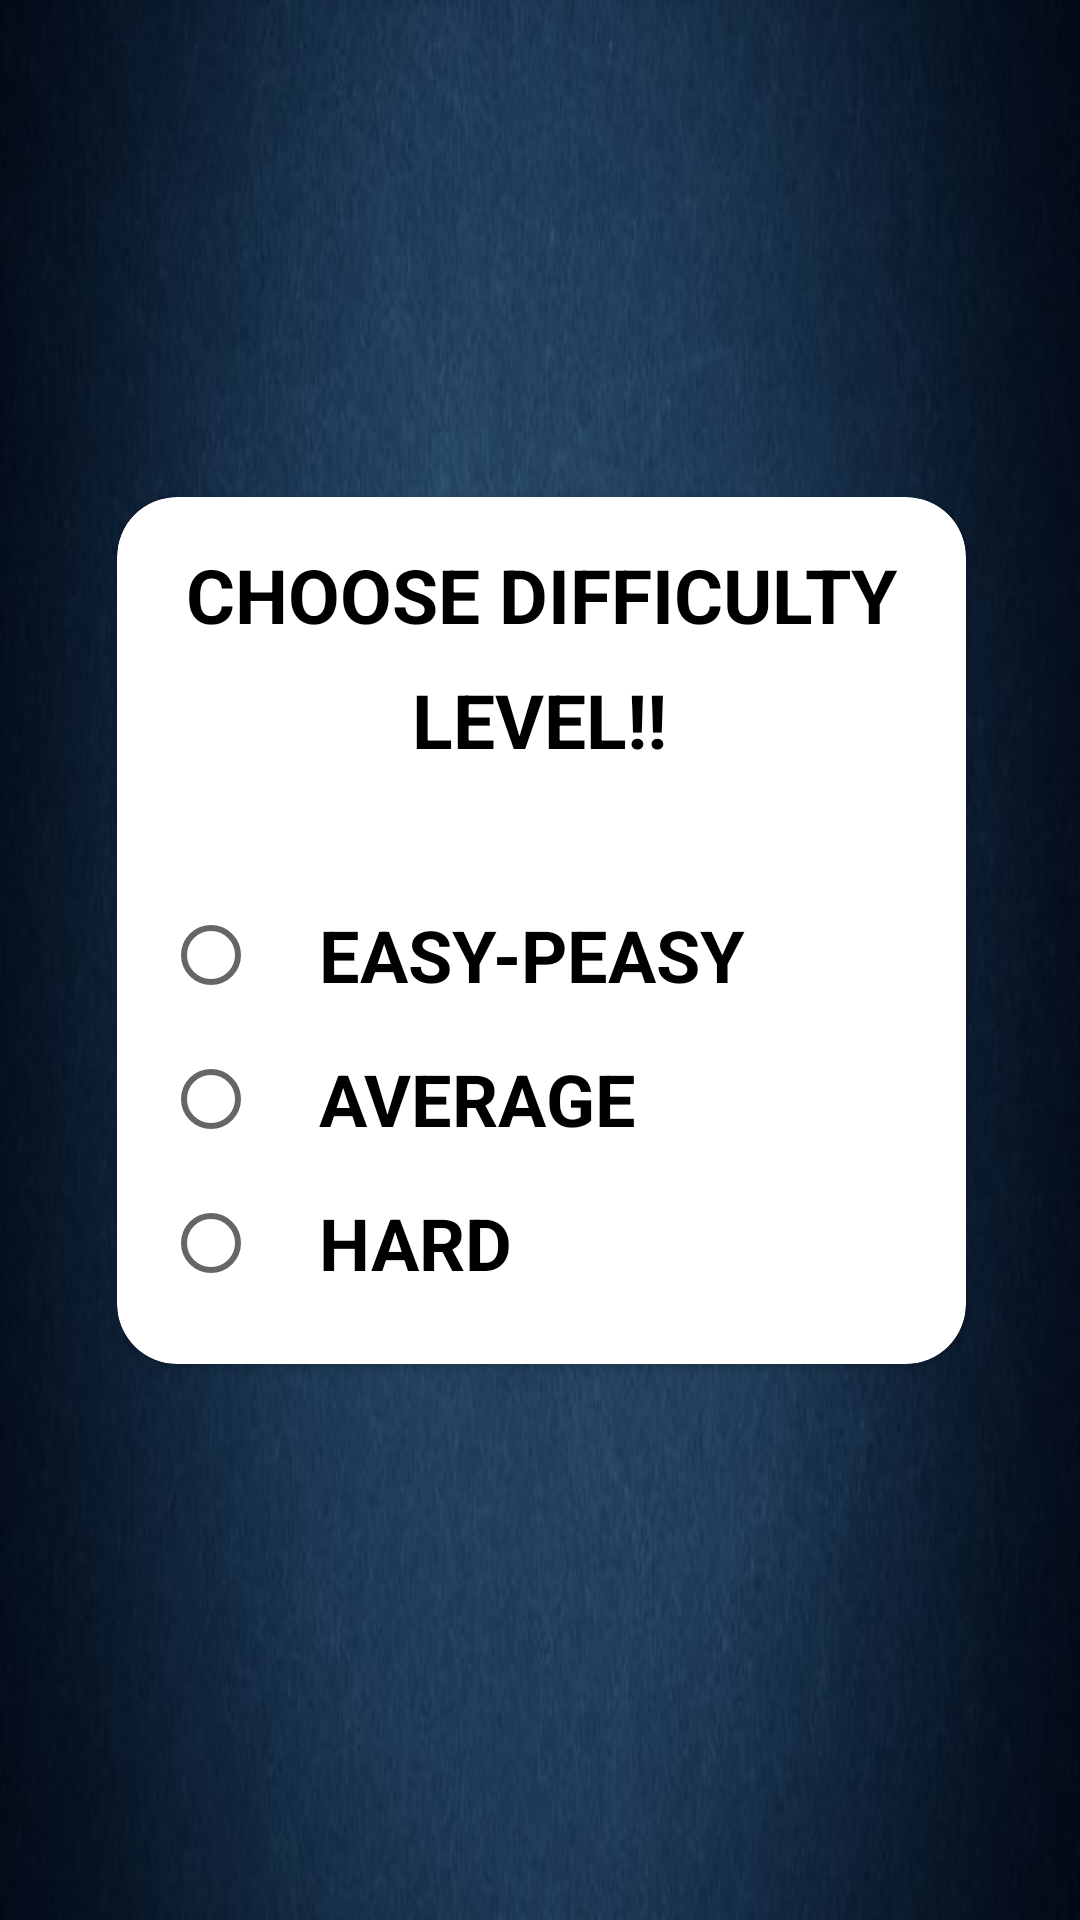

Produce the Android XML layout that renders to this screen, including the resource entries it uses.
<!-- AndroidManifest.xml: application theme Theme.Quizzitch -->
<!-- res/layout/levelscreen.xml -->
<?xml version="1.0" encoding="utf-8"?>
<androidx.constraintlayout.widget.ConstraintLayout xmlns:android="http://schemas.android.com/apk/res/android"
    xmlns:app="http://schemas.android.com/apk/res-auto"
    xmlns:tools="http://schemas.android.com/tools"
    android:layout_width="match_parent"
    android:layout_height="match_parent"
    android:background="@drawable/bluegradient"
    tools:context=".MainActivity">

    <androidx.constraintlayout.widget.ConstraintLayout
        android:layout_width="match_parent"
        android:layout_height="match_parent"
        android:id="@+id/levelR">


    <androidx.constraintlayout.widget.ConstraintLayout
        android:id="@+id/levelr"
        android:layout_width="match_parent"
        android:layout_height="match_parent"
        app:layout_constraintBottom_toBottomOf="parent"
        app:layout_constraintTop_toTopOf="parent">












































































































        <androidx.cardview.widget.CardView
            android:id="@+id/level"
            android:layout_width="283dp"
            android:layout_height="289dp"
            app:cardCornerRadius="20dp"
            app:layout_constraintBottom_toBottomOf="parent"
            app:layout_constraintHorizontal_bias="0.506"
            app:layout_constraintLeft_toLeftOf="parent"
            app:layout_constraintRight_toRightOf="parent"
            app:layout_constraintTop_toTopOf="parent"
            app:layout_constraintVertical_bias="0.472">

            <androidx.constraintlayout.widget.ConstraintLayout
                android:layout_width="match_parent"
                android:layout_height="match_parent">

                <TextView
                    android:id="@+id/chooseDifficulty"
                    android:layout_width="wrap_content"
                    android:layout_height="wrap_content"
                    android:text="@string/choose_difficulty"
                    android:textAlignment="center"
                    android:textColor="@color/black"
                    android:textSize="25sp"
                    android:textStyle="bold"
                    app:layout_constraintBottom_toBottomOf="parent"
                    app:layout_constraintHorizontal_bias="0.494"
                    app:layout_constraintLeft_toLeftOf="parent"
                    app:layout_constraintRight_toRightOf="parent"
                    app:layout_constraintTop_toTopOf="parent"
                    app:layout_constraintVertical_bias="0.061" />

                <TextView
                    android:id="@+id/Level"
                    android:layout_width="wrap_content"
                    android:layout_height="wrap_content"
                    android:text="@string/level2"
                    android:textAlignment="center"
                    android:textColor="@color/black"
                    android:textSize="25sp"
                    android:textStyle="bold"
                    app:layout_constraintBottom_toBottomOf="parent"
                    app:layout_constraintHorizontal_bias="0.497"
                    app:layout_constraintLeft_toLeftOf="parent"
                    app:layout_constraintRight_toRightOf="parent"
                    app:layout_constraintTop_toBottomOf="@id/chooseDifficulty"
                    app:layout_constraintVertical_bias="0.039" />

                <RadioGroup
                    android:id="@+id/radio"
                    android:layout_width="wrap_content"
                    android:layout_height="wrap_content"
                    android:orientation="vertical"
                    android:layout_marginTop="35dp"
                    app:layout_constraintBottom_toBottomOf="parent"
                    app:layout_constraintEnd_toEndOf="parent"
                    app:layout_constraintHorizontal_bias="0.173"
                    app:layout_constraintStart_toStartOf="parent"
                    app:layout_constraintTop_toBottomOf="@id/Level"
                    app:layout_constraintVertical_bias="0.137">

                    <RadioButton
                        android:id="@+id/easy"
                        android:layout_width="wrap_content"
                        android:layout_height="wrap_content"
                        android:paddingStart="20dp"
                        android:text="EASY-PEASY"
                        android:textColor="@color/black"
                        android:textSize="24sp"
                        android:textStyle="bold" />

                    <RadioButton
                        android:id="@+id/avg"
                        android:layout_width="wrap_content"
                        android:layout_height="wrap_content"
                        android:paddingStart="20dp"
                        android:text="AVERAGE"
                        android:textColor="@color/black"
                        android:textSize="24sp"
                        android:textStyle="bold" />

                    <RadioButton
                        android:id="@+id/hard"
                        android:layout_width="wrap_content"
                        android:layout_height="wrap_content"
                        android:paddingStart="20dp"
                        android:text="HARD"
                        android:textColor="@color/black"
                        android:textSize="24sp"
                        android:textStyle="bold" />
                </RadioGroup>


            </androidx.constraintlayout.widget.ConstraintLayout>

        </androidx.cardview.widget.CardView>

    </androidx.constraintlayout.widget.ConstraintLayout>
    </androidx.constraintlayout.widget.ConstraintLayout>


</androidx.constraintlayout.widget.ConstraintLayout>
<!-- resources referenced by this layout -->
<resources>
  <color name="black">#FF000000</color>
  <!-- drawable bluegradient: png bitmap (drawable, 259828 bytes) -->
  <!-- drawable castle: jpeg bitmap (drawable-v24, 101385 bytes) -->
  <!-- drawable roundoval (drawable) -->
  <?xml version="1.0" encoding="utf-8"?>
  <shape xmlns:android="http://schemas.android.com/apk/res/android"
      android:shape="rectangle"
      android:tint="#000080">
  
      <corners android:radius="50dp"/>
  </shape>
  <string name="average">average</string>
  <string name="choose_difficulty">CHOOSE DIFFICULTY</string>
  <string name="choose_your">choose your</string>
  <string name="easy_peasy">easy peasy</string>
  <string name="fantasy">FANTASY</string>
  <string name="hard">hard</string>
  <string name="level">LEVEL</string>
  <string name="level2">LEVEL!!</string>
  <style name="Theme.Quizzitch" parent="Theme.MaterialComponents.DayNight.NoActionBar">
          
          <item name="colorPrimary">@color/purple_500</item>
          <item name="colorPrimaryVariant">@color/black</item>
          <item name="colorOnPrimary">@color/white</item>
          
          <item name="colorSecondary">@color/teal_200</item>
          <item name="colorSecondaryVariant">@color/teal_700</item>
          <item name="colorOnSecondary">@color/black</item>
          
          <item name="android:statusBarColor" tools:targetApi="l">?attr/colorPrimaryVariant</item>
          
      </style>
  <color name="purple_500">#FF6200EE</color>
  <color name="white">#FFFFFFFF</color>
  <color name="teal_200">#FF03DAC5</color>
  <color name="teal_700">#FF018786</color>
</resources>
